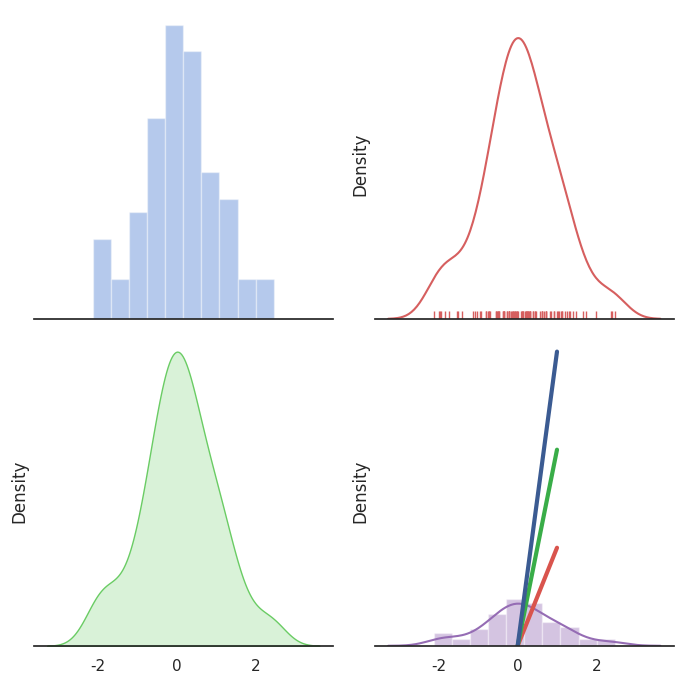

This chart was generated by the following Python code: (Note: this script raises an exception after producing the figure.)
"""
Distribution plot options
=========================

"""
import numpy as np
import seaborn as sns
import matplotlib.pyplot as plt

sns.set(style="white", palette="muted", color_codes=True)
rs = np.random.RandomState(10)

# Set up the matplotlib figure
f, axes = plt.subplots(2, 2, figsize=(7, 7), sharex=True)
sns.despine(left=True)

# Generate a random univariate dataset
d = rs.normal(size=100)

# Plot a simple histogram with binsize determined automatically
sns.distplot(d, kde=False, color="b", ax=axes[0, 0])

# Plot a kernel density estimate and rug plot
sns.distplot(d, hist=False, rug=True, color="r", ax=axes[0, 1])

# Plot a filled kernel density estimate
sns.distplot(d, hist=False, color="g", kde_kws={"shade": True}, ax=axes[1, 0])

# Plot a historgram and kernel density estimate
sns.distplot(d, color="m", ax=axes[1, 1])

plt.setp(axes, yticks=[])
plt.tight_layout()

plt.plot([0, 1], [0, 1], sns.xkcd_rgb["pale red"], lw=3)
plt.plot([0, 1], [0, 2], sns.xkcd_rgb["medium green"], lw=3)
plt.plot([0, 1], [0, 3], sns.xkcd_rgb["denim blue"], lw=3);
plt.show()

sns.plt.show()